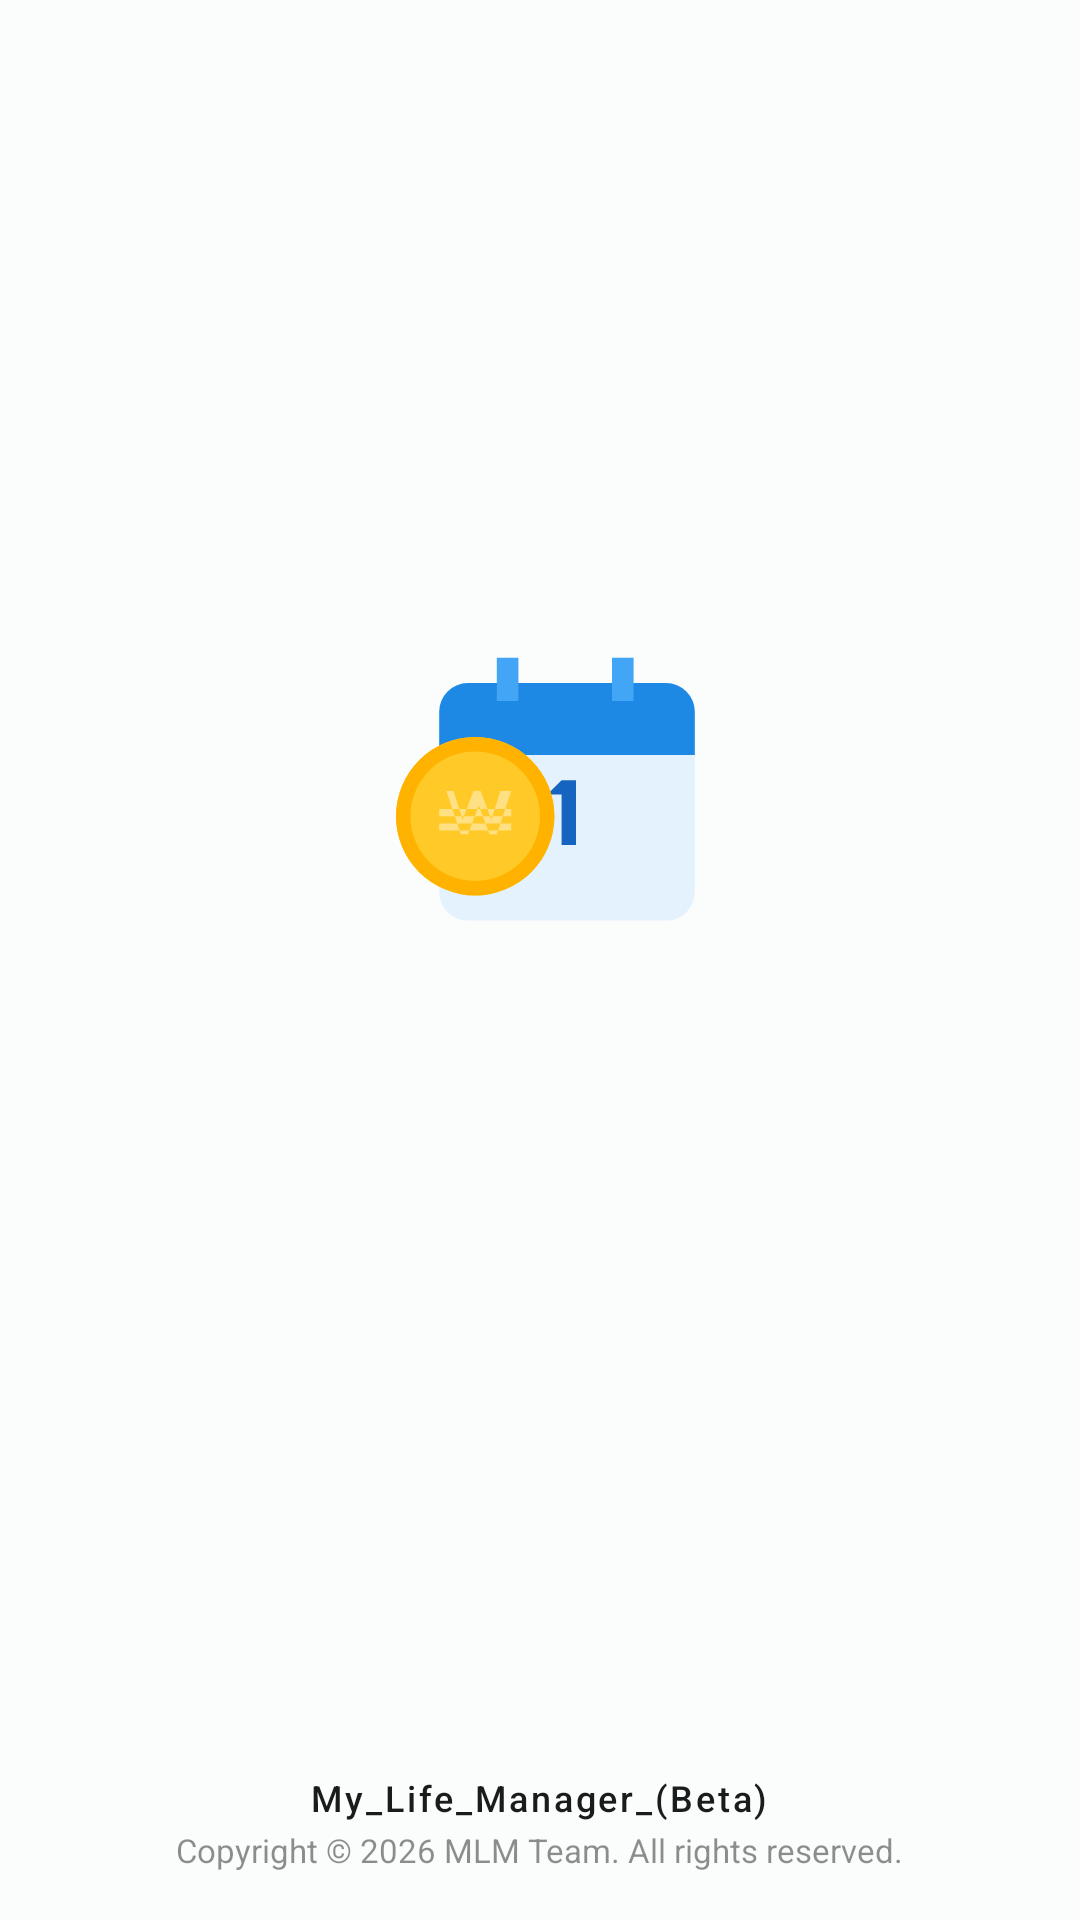

Reconstruct the res/layout file that produces this screen, plus the resources it refers to.
<!-- AndroidManifest.xml: activity theme Theme.마이라이프메니저 -->
<!-- res/layout/activity_splash.xml -->
<?xml version="1.0" encoding="utf-8"?>
<androidx.constraintlayout.widget.ConstraintLayout xmlns:android="http://schemas.android.com/apk/res/android"
    xmlns:app="http://schemas.android.com/apk/res-auto"
    xmlns:tools="http://schemas.android.com/tools"
    android:layout_width="match_parent"
    android:layout_height="match_parent"
    android:background="?attr/colorSurface"
    tools:context=".SplashActivity">

    
    <ImageView
        android:id="@+id/ivSplashLogo"
        android:layout_width="120dp"
        android:layout_height="120dp"
        android:contentDescription="@string/app_name"
        android:src="@drawable/ic_splash_logo"
        app:layout_constraintBottom_toTopOf="@id/layoutSplashBottom"
        app:layout_constraintEnd_toEndOf="parent"
        app:layout_constraintStart_toStartOf="parent"
        app:layout_constraintTop_toTopOf="parent"
        app:layout_constraintVertical_bias="0.45" />

    
    <LinearLayout
        android:id="@+id/layoutSplashBottom"
        android:layout_width="match_parent"
        android:layout_height="wrap_content"
        android:layout_marginBottom="16dp"
        android:gravity="center"
        android:orientation="vertical"
        android:paddingHorizontal="16dp"
        app:layout_constraintBottom_toBottomOf="parent"
        app:layout_constraintEnd_toEndOf="parent"
        app:layout_constraintStart_toStartOf="parent">

        
        <TextView
            android:id="@+id/tvSplashQuote"
            android:layout_width="wrap_content"
            android:layout_height="wrap_content"
            android:layout_marginBottom="10dp"
            android:fontFamily="sans-serif-medium"
            android:gravity="center"
            android:minHeight="22dp"
            android:textColor="?attr/colorOnSurfaceVariant"
            android:textSize="14sp"
            tools:text="&quot;오늘 하루도 알차고 가치 있게!&quot;" />

        
        <TextView
            android:layout_width="wrap_content"
            android:layout_height="wrap_content"
            android:fontFamily="sans-serif-medium"
            android:letterSpacing="0.08"
            android:text="My_Life_Manager_(Beta)"
            android:textColor="?attr/colorOnSurface"
            android:textSize="12sp" />

        
        <TextView
            android:layout_width="wrap_content"
            android:layout_height="wrap_content"
            android:layout_marginTop="2dp"
            android:alpha="0.5"
            android:text="Copyright © 2026 MLM Team. All rights reserved."
            android:textColor="?attr/colorOnSurface"
            android:textSize="11sp" />
    </LinearLayout>

</androidx.constraintlayout.widget.ConstraintLayout>
<!-- resources referenced by this layout -->
<resources>
  <!-- drawable ic_splash_logo (drawable) -->
  <?xml version="1.0" encoding="utf-8"?>
  <vector xmlns:android="http://schemas.android.com/apk/res/android"
      android:width="120dp"
      android:height="120dp"
      android:viewportWidth="100"
      android:viewportHeight="100">
  
      
      <path
          android:fillColor="#E3F2FD"
          android:pathData="M30,25 h55 a8,8 0 0,1 8,8 v50 a8,8 0 0,1 -8,8 h-55 a8,8 0 0,1 -8,-8 v-50 a8,8 0 0,1 8,-8 z" />
  
      
      <path
          android:fillColor="#1E88E5"
          android:pathData="M30,25 h55 a8,8 0 0,1 8,8 v12 h-71 v-12 a8,8 0 0,1 8,-8 z" />
  
      
      <path
          android:fillColor="#42A5F5"
          android:pathData="M38,18 h6 v12 h-6 z M70,18 h6 v12 h-6 z" />
  
      
      <path
          android:fillColor="#1565C0"
          android:pathData="M60,52 h-4 v18 h4 z M52,56 l4,-4 v4 z" />
  
      
      <path
          android:fillColor="#FFCA28"
          android:pathData="M32,40 A22,22 0 1,0 32,84 A22,22 0 1,0 32,40 Z" />
  
      
      <path
          android:fillColor="#FFB300"
          android:pathData="M32,44 A18,18 0 1,0 32,80 A18,18 0 1,0 32,44 Z M32,40 A22,22 0 1,1 32,84 A22,22 0 1,1 32,40 Z" />
  
      <path
          android:fillColor="#FFE082"
          android:pathData="M24,55 l4,12 h2 l3,-8 l3,8 h2 l4,-12 h-3 l-2.5,8 l-3,-8 h-2 l-3,8 l-2.5,-8 z M22,60 h20 v2 h-20 z M22,64 h20 v2 h-20 z" />
  </vector>
  <string name="app_name">마이 라이프 메니저</string>
  <style name="Theme.마이라이프메니저" parent="Base.Theme.마이라이프메니저">
          
          <item name="android:navigationBarColor">@android:color/transparent</item>
          <item name="android:statusBarColor">@android:color/transparent</item>
          <item name="android:windowLightStatusBar">?attr/isLightTheme</item>
          <item name="android:windowLightNavigationBar" tools:targetApi="o_mr1">?attr/isLightTheme</item>
      </style>
  <style name="NoAnimation">
          <item name="android:activityOpenEnterAnimation">@null</item>
          <item name="android:activityOpenExitAnimation">@null</item>
          <item name="android:activityCloseEnterAnimation">@null</item>
          <item name="android:activityCloseExitAnimation">@null</item>
          <item name="android:taskOpenEnterAnimation">@null</item>
          <item name="android:taskOpenExitAnimation">@null</item>
          <item name="android:taskCloseEnterAnimation">@null</item>
          <item name="android:taskCloseExitAnimation">@null</item>
      </style>
  <color name="primary">#006A6A</color>
  <color name="onPrimary">#FFFFFF</color>
  <color name="primaryContainer">#9CF1F0</color>
  <color name="onPrimaryContainer">#002020</color>
  <color name="secondary">#4A6363</color>
  <color name="onSecondary">#FFFFFF</color>
  <color name="secondaryContainer">#CCE8E7</color>
  <color name="onSecondaryContainer">#051F1F</color>
  <color name="tertiary">#4B5F92</color>
  <color name="onTertiary">#FFFFFF</color>
  <color name="tertiaryContainer">#D8E2FF</color>
  <color name="onTertiaryContainer">#001B3E</color>
  <color name="error">#BA1A1A</color>
  <color name="onError">#FFFFFF</color>
  <color name="errorContainer">#FFDAD6</color>
  <color name="onErrorContainer">#410002</color>
  <color name="background">#FAFDFC</color>
  <color name="onBackground">#191C1C</color>
  <color name="surface">#FAFDFC</color>
  <color name="onSurface">#191C1C</color>
  <color name="surfaceVariant">#DAE5E4</color>
  <color name="onSurfaceVariant">#3F4948</color>
  <color name="outline">#6F7979</color>
  <color name="outlineVariant">#BEC9C8</color>
  <color name="inverseSurface">#2D3131</color>
  <color name="inverseOnSurface">#EFF1F0</color>
  <color name="inversePrimary">#80D5D4</color>
</resources>
